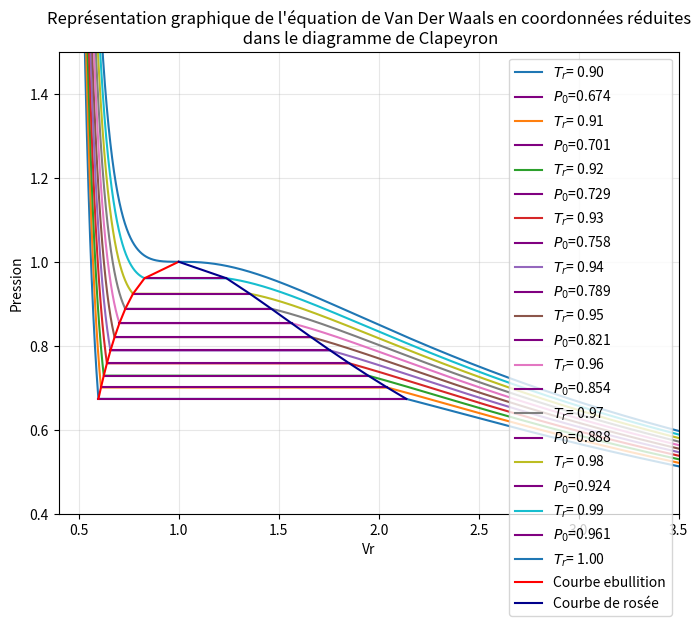

Recreate this plot in Python.
# -*- coding: utf-8 -*-
"""
Created on Tue May 16 19:46:52 2023

[redacted]
"""


import matplotlib.pyplot as py
import numpy as np

###FONCTIONS
def VanderClap(x,Tr):
    return((8*Tr/(3*x-1))-(3/(x**2)))
py.figure(figsize=(8,6), dpi=80)
py.title("Représentation graphique de l'équation de Van Der Waals en coordonnées réduites\n dans le diagramme de Clapeyron")
py.xlabel(r'Vr')
py.ylabel('Pression')
py.grid(alpha=0.3)
py.axis([4e-1,3.5,0.4,1.5])
Z1 = np.arange(0.2,4.5,1e-5)
Z2 = np.arange(0.90,1,0.01)
Z2 = np.append(Z2,1)
Z6,Z7,Z8,Z9 = [],[],[],[]
for u in Z2:
    Z3,Z4,Z5 = [],[],[]
    delta1 = 1
    if u < 1:
        for Pr in np.arange(1,0.1,-1e-5):
            if Pr<1:
                A = 3*Pr
                B = -(Pr+8*u)
                C = 9
                D = -3
                p = C/A - (B**2)/(3*(A**2))
                q = (B/(27*A))*(((2*(B**2))/(A**2))-(9*C)/A)+D/A
                delta = -((q**2)*27 + (p**3)*4)
                if delta > 0:
                    theta = np.arccos(np.radians((3*q)/(2*p)*(np.sqrt(3/-p))))
                    Va = -B/(3*A)+2*np.sqrt(-p/3)*np.cos((1/3)*theta)
                    Vc = -B/(3*A)+2*np.sqrt(-p/3)*np.cos(np.radians((1/3)*theta)+(4*np.pi)/3)
                    PA = VanderClap(Va,u)
                    delta2 = (8/3)*u*np.log(((3*Vc)-1)/((3*Va)-1))+3*((1/Vc)-(1/Va))-PA*(Vc-Va)
                    if abs(delta2)<1e-4 and delta2 <delta1:
                        delta1 = delta2
                        P0 = Pr
    for Vr in Z1:
        Pr = VanderClap(Vr,u)
        Z3.append(Pr)
        if abs(Pr-P0)<1e-5:
            Z4.append(Vr)
            Z5.append(P0)
    if u == 1:
        py.plot(Z1,Z3,label=r'$T_r$= %.2f' %u)
        Z6.append(1)
        Z7.append(1)
        Z8.append(1)
        Z9.append(1)
    else:
        L1c = Z1.tolist()
        lsat = min(Z4)
        gsat = max(Z4)
        x = L1c.index(lsat)
        y = L1c.index(gsat)
        Z6.append(lsat)
        Z7.append(VanderClap(lsat,u))
        Z8.append(gsat)
        Z9.append(VanderClap(gsat,u))
        py.plot(L1c[:x]+L1c[y:],Z3[:x]+Z3[y:],label=r'$T_r$= %.2f' %u)
        py.plot(Z4,Z5,color='purple',label=r'$P_0$=%.3f' %(sum(Z5)/len(Z5)))
py.plot(Z6,Z7,label = 'Courbe ebullition', color='red',linewidth=1.5)
py.plot(Z8,Z9,label='Courbe de rosée', color='darkblue',linewidth=1.5)
py.legend(loc='upper right')
py.show()